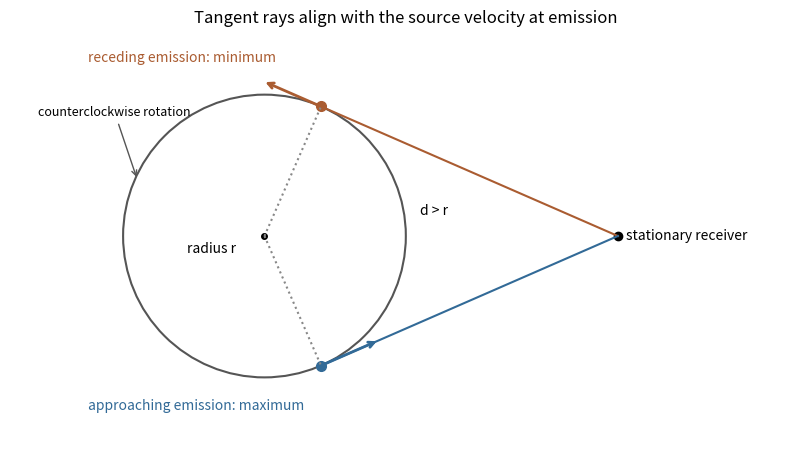

Here is the Python script that generated this plot:
"""Original analytic teaching diagram; Python 3.14, numpy, matplotlib.
Run from the desired output directory; writes its basename PNG to cwd.
"""
import numpy as np
import matplotlib
matplotlib.use("Agg")
import matplotlib.pyplot as plt

from matplotlib.patches import Circle
fig,ax=plt.subplots(figsize=(8,4.8),layout="constrained")
d=2.5;phi=np.arccos(1/d)
ax.add_patch(Circle((0,0),1,fill=False,color="#555555",lw=1.5))
ax.plot(0,0,"o",color="black",ms=4);ax.plot(d,0,"o",color="black",ms=6)
ax.text(d+.06,0,"stationary receiver",fontsize=10,va="center")
for theta,label,col,sign in [(phi,"receding emission: minimum", "#aa5c31",1),(-phi,"approaching emission: maximum","#326a97",-1)]:
 x,y=np.cos(theta),np.sin(theta);v=np.array([-y,x]);n=np.array([d-x,-y]);n/=np.linalg.norm(n)
 assert abs(abs(np.dot(v,n))-1)<1e-12
 ax.plot([x,d],[y,0],color=col,lw=1.5);ax.plot(x,y,"o",color=col,ms=7)
 ax.annotate("",xy=np.array([x,y])+.45*v,xytext=(x,y),arrowprops=dict(arrowstyle="->",lw=2,color=col))
 ax.plot([0,x],[0,y],ls=":",color="#888888")
 ax.text(-1.25,sign*1.23,label,color=col,fontsize=10)
ax.text(-.55,-.12,"radius r",fontsize=10);ax.text(1.1,.15,"d > r",fontsize=10)
ax.annotate("counterclockwise rotation",xy=(-.9,.4),xytext=(-1.6,.85),fontsize=9,arrowprops=dict(arrowstyle="->",color="#555555"))
ax.set(xlim=(-1.8,3.8),ylim=(-1.45,1.45),aspect="equal",title="Tangent rays align with the source velocity at emission")
ax.axis("off")
fig.savefig("paper-1-rotating-doppler.png",dpi=155,facecolor="white")
